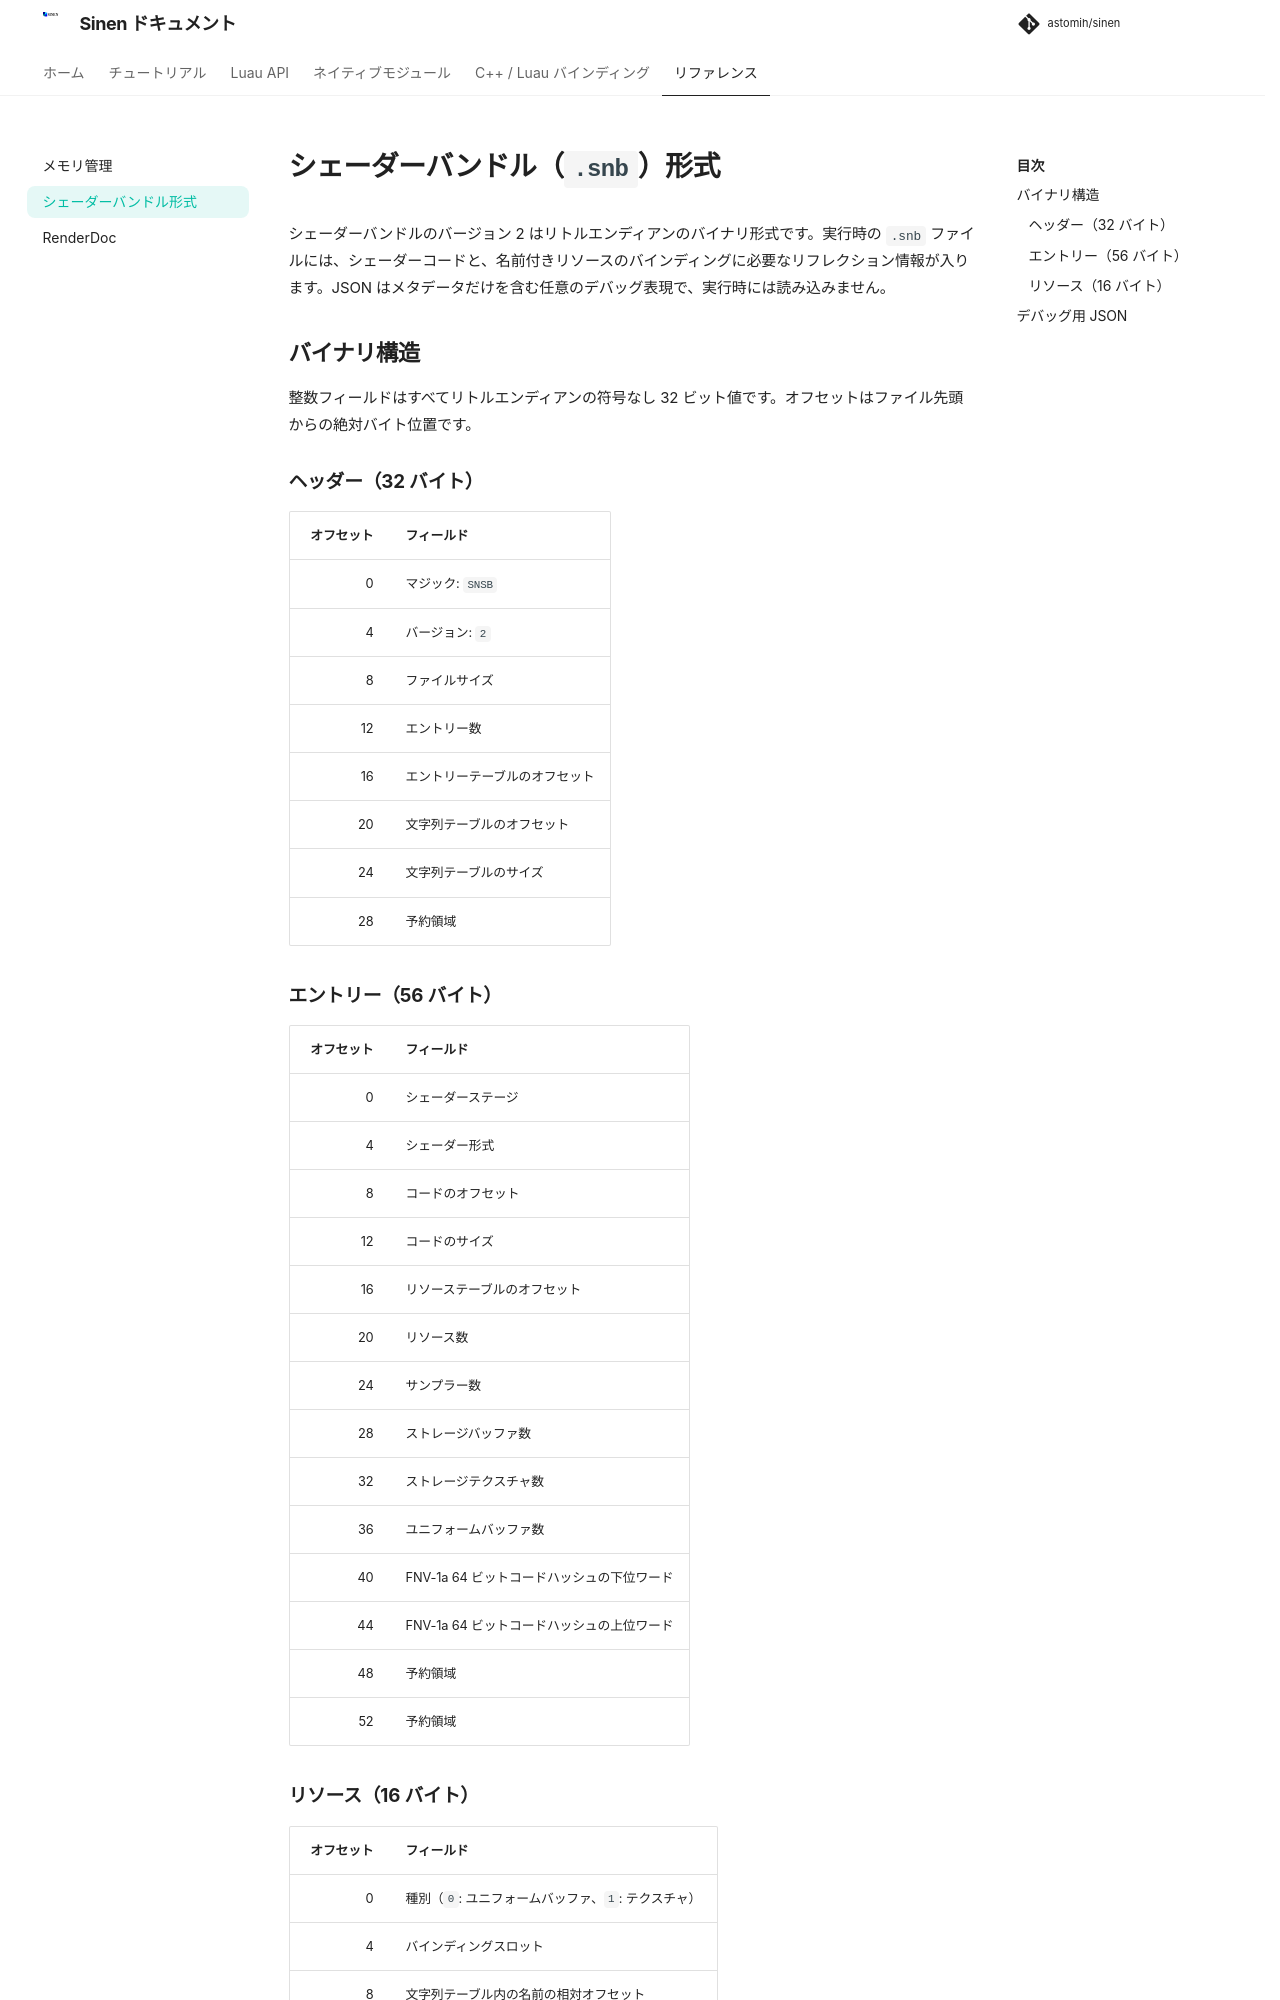

repository: astomih/sinen · page: shader_bundle_format/index.html · generator: mkdocs

# シェーダーバンドル（`.snb`）形式

シェーダーバンドルのバージョン 2 はリトルエンディアンのバイナリ形式です。実行時の `.snb` ファイルには、シェーダーコードと、名前付きリソースのバインディングに必要なリフレクション情報が入ります。JSON はメタデータだけを含む任意のデバッグ表現で、実行時には読み込みません。

## バイナリ構造

整数フィールドはすべてリトルエンディアンの符号なし 32 ビット値です。オフセットはファイル先頭からの絶対バイト位置です。

### ヘッダー（32 バイト）

| オフセット | フィールド |
| ---: | --- |
| 0 | マジック: `SNSB` |
| 4 | バージョン: `2` |
| 8 | ファイルサイズ |
| 12 | エントリー数 |
| 16 | エントリーテーブルのオフセット |
| 20 | 文字列テーブルのオフセット |
| 24 | 文字列テーブルのサイズ |
| 28 | 予約領域 |

### エントリー（56 バイト）

| オフセット | フィールド |
| ---: | --- |
| 0 | シェーダーステージ |
| 4 | シェーダー形式 |
| 8 | コードのオフセット |
| 12 | コードのサイズ |
| 16 | リソーステーブルのオフセット |
| 20 | リソース数 |
| 24 | サンプラー数 |
| 28 | ストレージバッファ数 |
| 32 | ストレージテクスチャ数 |
| 36 | ユニフォームバッファ数 |
| 40 | FNV-1a 64 ビットコードハッシュの下位ワード |
| 44 | FNV-1a 64 ビットコードハッシュの上位ワード |
| 48 | 予約領域 |
| 52 | 予約領域 |

### リソース（16 バイト）

| オフセット | フィールド |
| ---: | --- |
| 0 | 種別（`0`: ユニフォームバッファ、`1`: テクスチャ） |
| 4 | バインディングスロット |
| 8 | 文字列テーブル内の名前の相対オフセット |
| 12 | 名前のバイト長 |

各エントリーのリソースレコードは連続して配置されます。リソース名は UTF-8 バイト列で、終端のヌル文字はありません。シェーダーコードは 16 バイト境界から始まります。
